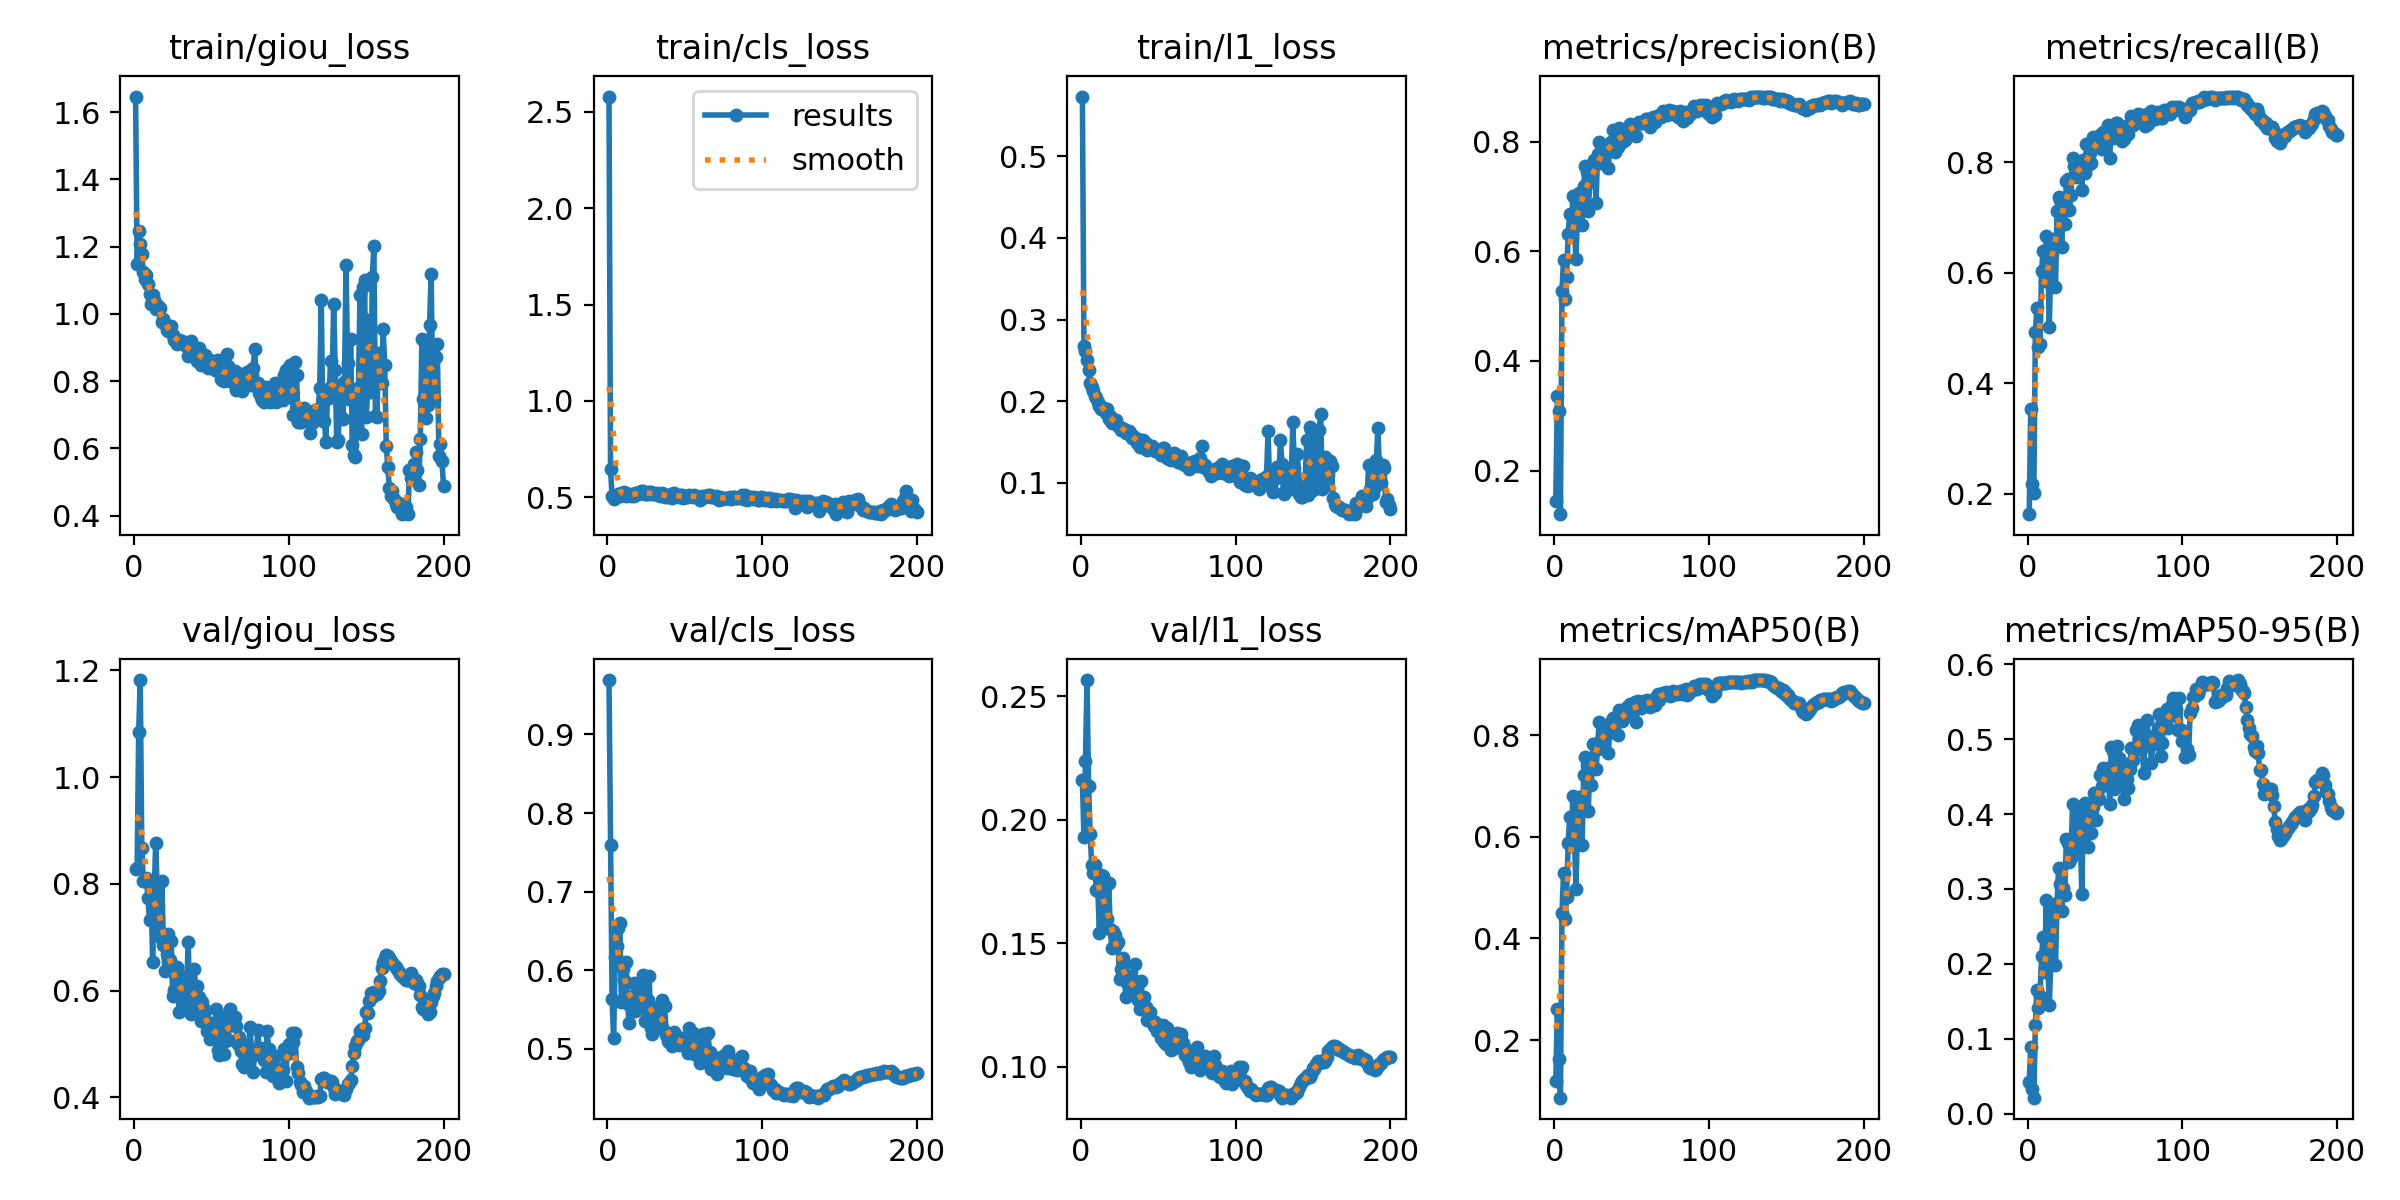

The table this chart was drawn from, first rows:
epoch, time, train/giou_loss, train/cls_loss, train/l1_loss, metrics/precision(B), metrics/recall(B), metrics/mAP50(B), metrics/mAP50-95(B), val/giou_loss, val/cls_loss, val/l1_loss, lr/pg0, lr/pg1, lr/pg2
1, 99.2, 1.646, 2.579, 0.5735, 0.1453, 0.1626, 0.1189, 0.04206, 0.8286, 0.9693, 0.2161, 0.003304, 0.003304, 0.003304
2, 197.7, 1.147, 0.6459, 0.2671, 0.3352, 0.3535, 0.2609, 0.08956, 0.8296, 0.7594, 0.1928, 0.006605, 0.006605, 0.006605
3, 301.8, 1.245, 0.5052, 0.2613, 0.3085, 0.2179, 0.1632, 0.03294, 1.085, 0.5629, 0.2236, 0.009872, 0.009872, 0.009872
4, 403.6, 1.209, 0.4916, 0.2501, 0.1204, 0.2011, 0.08672, 0.02143, 1.182, 0.5135, 0.2565, 0.009851, 0.009851, 0.009851
5, 506.6, 1.177, 0.4986, 0.2379, 0.5279, 0.4928, 0.451, 0.119, 0.8677, 0.6165, 0.2137, 0.009802, 0.009802, 0.009802
6, 611.2, 1.123, 0.5072, 0.2218, 0.585, 0.5364, 0.5289, 0.1648, 0.8057, 0.6304, 0.1944, 0.009753, 0.009753, 0.009753
7, 714.9, 1.105, 0.5179, 0.2169, 0.5127, 0.4649, 0.438, 0.1415, 0.8051, 0.6536, 0.1817, 0.009703, 0.009703, 0.009703
8, 819, 1.116, 0.5082, 0.2129, 0.5527, 0.4709, 0.4823, 0.1569, 0.8106, 0.6599, 0.1784, 0.009654, 0.009654, 0.009654
9, 921, 1.088, 0.5232, 0.206, 0.6315, 0.6036, 0.5884, 0.2103, 0.774, 0.5592, 0.1817, 0.009604, 0.009604, 0.009604
10, 1027, 1.058, 0.5212, 0.2033, 0.6679, 0.6402, 0.6379, 0.2364, 0.732, 0.601, 0.1714, 0.009555, 0.009555, 0.009555
11, 1131, 1.029, 0.5287, 0.1983, 0.6334, 0.5842, 0.581, 0.1891, 0.7965, 0.5881, 0.1711, 0.009505, 0.009505, 0.009505
12, 1234, 1.056, 0.5058, 0.1944, 0.7017, 0.6657, 0.6803, 0.2855, 0.6539, 0.6108, 0.1542, 0.009456, 0.009456, 0.009456
13, 1340, 1.04, 0.5179, 0.19, 0.6471, 0.6294, 0.6032, 0.2015, 0.7831, 0.557, 0.1777, 0.009406, 0.009406, 0.009406
14, 1442, 1.014, 0.5178, 0.1913, 0.5856, 0.5008, 0.4973, 0.1449, 0.8767, 0.5328, 0.177, 0.009357, 0.009357, 0.009357
15, 1547, 1.026, 0.5093, 0.1909, 0.6612, 0.6258, 0.6154, 0.2041, 0.7826, 0.5654, 0.1711, 0.009307, 0.009307, 0.009307
16, 1649, 1.021, 0.5117, 0.1856, 0.7059, 0.6593, 0.6777, 0.2613, 0.7126, 0.5536, 0.1569, 0.009258, 0.009258, 0.009258
17, 1751, 1.019, 0.5055, 0.1903, 0.7003, 0.6617, 0.6773, 0.2707, 0.7001, 0.5834, 0.1598, 0.009208, 0.009208, 0.009208
18, 1852, 0.9747, 0.523, 0.1785, 0.6482, 0.5739, 0.5837, 0.1984, 0.8061, 0.5481, 0.1745, 0.009158, 0.009158, 0.009158
19, 1954, 0.9847, 0.5241, 0.1819, 0.7184, 0.711, 0.721, 0.2814, 0.6851, 0.5539, 0.1558, 0.009109, 0.009109, 0.009109
20, 2060, 0.9687, 0.5166, 0.1734, 0.7559, 0.7364, 0.7569, 0.3282, 0.6365, 0.5685, 0.148, 0.009059, 0.009059, 0.009059
21, 2165, 0.9532, 0.5214, 0.175, 0.7445, 0.7321, 0.7421, 0.3068, 0.6684, 0.5544, 0.1548, 0.00901, 0.00901, 0.00901
22, 2268, 0.9489, 0.5319, 0.1766, 0.6742, 0.6464, 0.6508, 0.2705, 0.7059, 0.5775, 0.1532, 0.00896, 0.00896, 0.00896
23, 2371, 0.9518, 0.5331, 0.177, 0.7268, 0.7269, 0.7412, 0.3011, 0.658, 0.5941, 0.1493, 0.008911, 0.008911, 0.008911
24, 2473, 0.9631, 0.5189, 0.1689, 0.7373, 0.6875, 0.701, 0.2923, 0.6933, 0.536, 0.1506, 0.008861, 0.008861, 0.008861
25, 2576, 0.9372, 0.5182, 0.1683, 0.7577, 0.766, 0.7829, 0.3661, 0.5894, 0.5581, 0.1355, 0.008812, 0.008812, 0.008812
26, 2682, 0.9213, 0.5192, 0.164, 0.7669, 0.7703, 0.7829, 0.3607, 0.6018, 0.5628, 0.1394, 0.008762, 0.008762, 0.008762
27, 2785, 0.915, 0.5271, 0.1661, 0.6892, 0.7139, 0.7328, 0.3357, 0.625, 0.5932, 0.1439, 0.008713, 0.008713, 0.008713
28, 2887, 0.9106, 0.5275, 0.1658, 0.7784, 0.7416, 0.7732, 0.341, 0.6452, 0.5265, 0.1416, 0.008663, 0.008663, 0.008663
29, 2991, 0.9213, 0.5165, 0.1614, 0.8003, 0.8086, 0.8262, 0.4136, 0.5606, 0.5194, 0.1282, 0.008614, 0.008614, 0.008614
30, 3097, 0.9165, 0.5175, 0.1609, 0.7619, 0.7936, 0.7887, 0.3639, 0.6004, 0.5517, 0.1338, 0.008564, 0.008564, 0.008564
31, 3200, 0.9204, 0.5198, 0.163, 0.7848, 0.773, 0.7955, 0.3544, 0.6278, 0.5361, 0.1367, 0.008515, 0.008515, 0.008515
32, 3303, 0.9142, 0.5213, 0.1614, 0.7905, 0.7957, 0.8058, 0.4039, 0.5705, 0.5438, 0.1306, 0.008466, 0.008466, 0.008466
33, 3406, 0.9085, 0.5123, 0.1552, 0.7897, 0.7836, 0.8064, 0.3844, 0.5851, 0.5463, 0.1326, 0.008416, 0.008416, 0.008416
34, 3511, 0.9013, 0.5092, 0.1569, 0.7834, 0.8011, 0.8077, 0.3763, 0.6068, 0.5403, 0.1349, 0.008367, 0.008367, 0.008367
35, 3613, 0.8738, 0.5243, 0.153, 0.7525, 0.7502, 0.7649, 0.2935, 0.6914, 0.5618, 0.1415, 0.008317, 0.008317, 0.008317
36, 3716, 0.878, 0.5202, 0.1491, 0.7982, 0.8041, 0.8183, 0.3981, 0.5776, 0.5252, 0.128, 0.008268, 0.008268, 0.008268
37, 3819, 0.9189, 0.5026, 0.1535, 0.7991, 0.7815, 0.8266, 0.4149, 0.557, 0.5548, 0.1269, 0.008218, 0.008218, 0.008218
38, 3924, 0.8765, 0.5099, 0.144, 0.8213, 0.8329, 0.8337, 0.4098, 0.5663, 0.5177, 0.1232, 0.008169, 0.008169, 0.008169
39, 4027, 0.9025, 0.4997, 0.1486, 0.7819, 0.7943, 0.8046, 0.3554, 0.6405, 0.51, 0.1346, 0.008119, 0.008119, 0.008119
40, 4131, 0.8956, 0.5049, 0.1519, 0.8035, 0.8169, 0.824, 0.4046, 0.5903, 0.5092, 0.1251, 0.00807, 0.00807, 0.00807
41, 4233, 0.8603, 0.5154, 0.1492, 0.7912, 0.7983, 0.8003, 0.375, 0.6079, 0.5102, 0.1281, 0.00802, 0.00802, 0.00802
42, 4339, 0.8994, 0.4973, 0.1485, 0.826, 0.845, 0.8494, 0.409, 0.5888, 0.5034, 0.1239, 0.007971, 0.007971, 0.007971
43, 4442, 0.8483, 0.5251, 0.1404, 0.8118, 0.8304, 0.841, 0.4283, 0.5439, 0.5214, 0.1188, 0.007921, 0.007921, 0.007921
44, 4549, 0.8704, 0.506, 0.1429, 0.7988, 0.8352, 0.8282, 0.3919, 0.5791, 0.5164, 0.1213, 0.007872, 0.007872, 0.007872
45, 4653, 0.8724, 0.5069, 0.1435, 0.8129, 0.8321, 0.8398, 0.4278, 0.5577, 0.5145, 0.1222, 0.007822, 0.007822, 0.007822
46, 4757, 0.8773, 0.5017, 0.1447, 0.8034, 0.84, 0.8355, 0.4207, 0.5641, 0.5053, 0.1181, 0.007772, 0.007772, 0.007772
47, 4862, 0.8513, 0.513, 0.1397, 0.8233, 0.8496, 0.855, 0.452, 0.5253, 0.5111, 0.1166, 0.007723, 0.007723, 0.007723
48, 4971, 0.8387, 0.51, 0.1384, 0.8205, 0.8243, 0.8418, 0.4374, 0.5302, 0.5137, 0.118, 0.007673, 0.007673, 0.007673
49, 5076, 0.8633, 0.4965, 0.1405, 0.833, 0.8548, 0.8606, 0.4613, 0.5097, 0.5085, 0.1143, 0.007624, 0.007624, 0.007624
50, 5181, 0.8602, 0.5037, 0.1404, 0.827, 0.8428, 0.8529, 0.4423, 0.539, 0.503, 0.1144, 0.007574, 0.007574, 0.007574
51, 5285, 0.8548, 0.5075, 0.1391, 0.8268, 0.8466, 0.8573, 0.4603, 0.5118, 0.5032, 0.1139, 0.007525, 0.007525, 0.007525
52, 5389, 0.8328, 0.5024, 0.134, 0.8302, 0.8678, 0.8648, 0.4613, 0.5191, 0.495, 0.1115, 0.007476, 0.007476, 0.007476
53, 5495, 0.8602, 0.5136, 0.1421, 0.8102, 0.8084, 0.8256, 0.4139, 0.5658, 0.5267, 0.117, 0.007426, 0.007426, 0.007426
54, 5597, 0.8618, 0.5097, 0.1429, 0.8337, 0.865, 0.8665, 0.4899, 0.4882, 0.5092, 0.1098, 0.007377, 0.007377, 0.007377
55, 5703, 0.8522, 0.503, 0.1349, 0.8356, 0.8448, 0.8602, 0.4835, 0.4791, 0.5204, 0.109, 0.007327, 0.007327, 0.007327
56, 5808, 0.8059, 0.51, 0.1304, 0.8345, 0.8507, 0.8532, 0.4336, 0.553, 0.4932, 0.1155, 0.007278, 0.007278, 0.007278
57, 5911, 0.8026, 0.5077, 0.1292, 0.8348, 0.8706, 0.8641, 0.4386, 0.5507, 0.4958, 0.1137, 0.007228, 0.007228, 0.007228
58, 6014, 0.7992, 0.5021, 0.1281, 0.8352, 0.8704, 0.8663, 0.4901, 0.4812, 0.4964, 0.1066, 0.007178, 0.007178, 0.007178
59, 6119, 0.8066, 0.5025, 0.1307, 0.8416, 0.8565, 0.8643, 0.4754, 0.5067, 0.4946, 0.1112, 0.007129, 0.007129, 0.007129
60, 6223, 0.8798, 0.4869, 0.1362, 0.8421, 0.8667, 0.8686, 0.4538, 0.5464, 0.4823, 0.111, 0.007079, 0.007079, 0.007079
... 140 more rows
